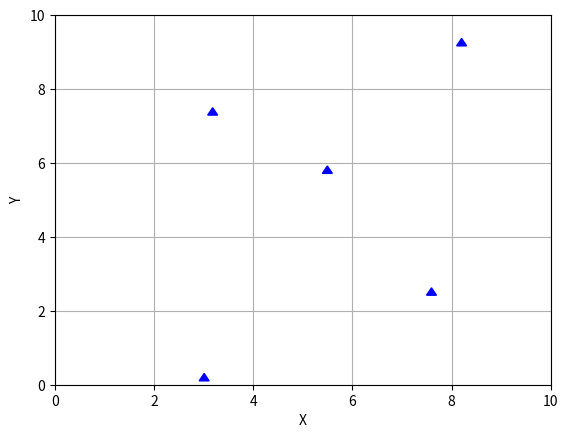

Source code (Python):
import numpy as np
import matplotlib.pyplot as plt
from matplotlib.animation import FuncAnimation

class Robot:
    def __init__(self, x, y, theta):
        self.x = x
        self.y = y
        self.theta = theta

    def update(self, v, w, dt):
        self.x += v * np.cos(self.theta) * dt
        self.y += v * np.sin(self.theta) * dt
        self.theta += w * dt

class Environment:
    def __init__(self, n_robots):
        self.robots = [Robot(np.random.uniform(0, 10), np.random.uniform(0, 10), 
                           np.random.uniform(0, 2*np.pi)) for _ in range(n_robots)]

    def step(self, actions, dt):
        for robot, (v, w) in zip(self.robots, actions):
            robot.update(v, w, dt)

    def get_states(self):
        return [(robot.x, robot.y, robot.theta) for robot in self.robots]

class RobotAnimation:
    def __init__(self, environment, actions, dt):
        self.env = environment
        self.actions = actions
        self.dt = dt
        
        self.fig, self.ax = plt.subplots()
        self.ax.set_xlim(0, 10)
        self.ax.set_ylim(0, 10)
        self.ax.set_xlabel('X')
        self.ax.set_ylabel('Y')
        self.ax.grid(True)
        
        # Initialize empty plots for each robot
        self.robot_plots = []
        self.arrow_plots = []
        states = self.env.get_states()
        for x, y, theta in states:
            robot, = self.ax.plot([], [], 'bo')
            arrow = self.ax.arrow(x, y, 0, 0, head_width=0.2, head_length=0.2, 
                                fc='blue', ec='blue')
            self.robot_plots.append(robot)
            self.arrow_plots.append(arrow)

    def init(self):
        return self.robot_plots + self.arrow_plots

    def animate(self, frame):
        self.env.step(self.actions, self.dt)
        states = self.env.get_states()
        
        for i, ((x, y, theta), robot, arrow) in enumerate(zip(states, 
                                                            self.robot_plots, 
                                                            self.arrow_plots)):
            # Update robot position
            robot.set_data([x], [y])
            
            # Remove old arrow and create new one
            arrow.remove()
            self.arrow_plots[i] = self.ax.arrow(x, y, 
                                              0.5 * np.cos(theta), 
                                              0.5 * np.sin(theta),
                                              head_width=0.2, 
                                              head_length=0.2, 
                                              fc='blue', 
                                              ec='blue')
        
        return self.robot_plots + self.arrow_plots

def run_animation(n_robots=5, n_frames=200):
    env = Environment(n_robots)
    actions = [(1.0, 0.1) for _ in range(n_robots)]  # Example actions
    dt = 0.1
    
    anim = RobotAnimation(env, actions, dt)
    animation = FuncAnimation(anim.fig, anim.animate, init_func=anim.init,
                            frames=n_frames, interval=50, blit=True)
    plt.show()

if __name__ == "__main__":
    run_animation()